Image classification data set "clip_dataset" (des9911/Graduation_Project_1 on GitHub). Class labels (3): celadon, other pottery, white porcelain.

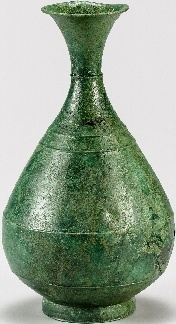
Label: other pottery

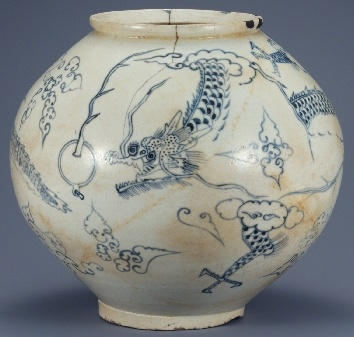
Label: white porcelain

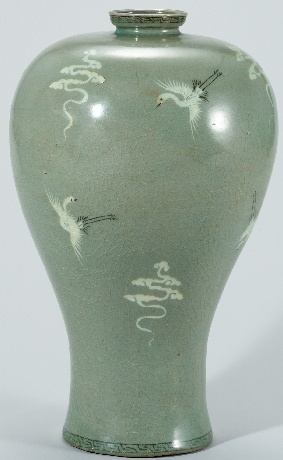
Label: celadon

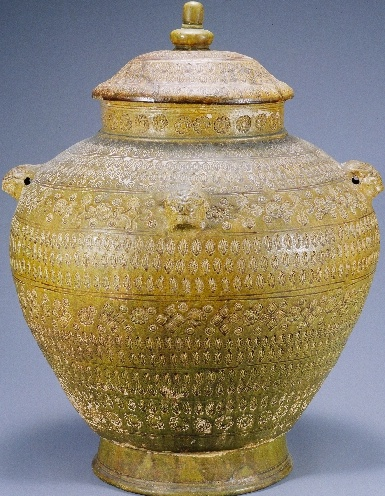
Label: other pottery

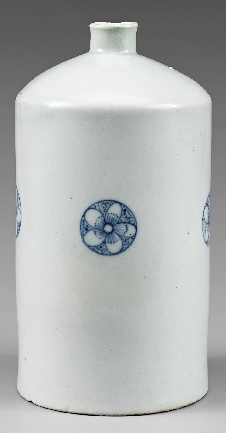
Label: white porcelain

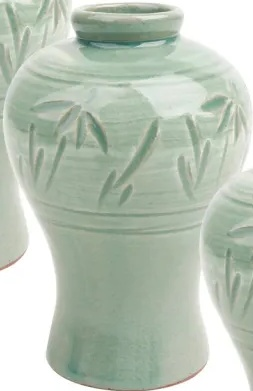
Label: celadon
